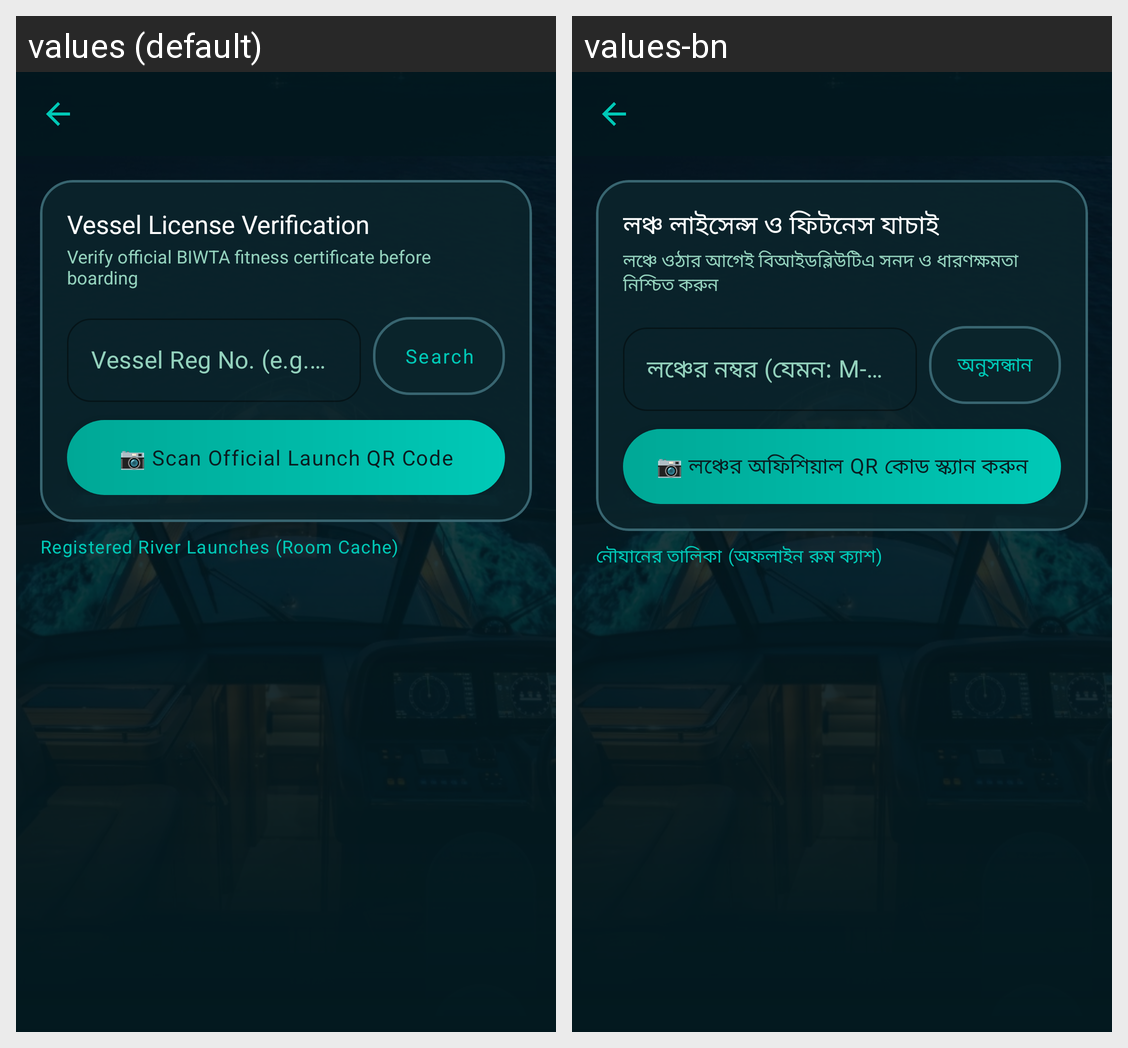

Translations of the strings shown on this Android screen, per locale in the grid:
Android screen res/layout/activity_vessel_check.xml rendered under 2 locales, left to right: values (default), values-bn. Device: Nexus 5 (rendered at 1080×1920; each locale shown at half size, 540×960, under a caption strip naming it); theme Theme.ShoreLine.
Strings drawn on this screen, with the default value and each locale's value (text and hints the layout hard-codes, and strings that could not be matched under every locale, appear in the picture but are not listed):

vessel_search_title
  values: Vessel License Verification
  values-bn: লঞ্চ লাইসেন্স ও ফিটনেস যাচাই

vessel_search_subtitle
  values: Verify official BIWTA fitness certificate before boarding
  values-bn: লঞ্চে ওঠার আগেই বিআইডব্লিউটিএ সনদ ও ধারণক্ষমতা নিশ্চিত করুন

hint_vessel_number
  values: Vessel Reg No. (e.g. M-01-2489)
  values-bn: লঞ্চের নম্বর (যেমন: M-01-2489)

action_search
  values: Search
  values-bn: অনুসন্ধান

btn_scan_vessel_qr
  values: 📷 Scan Official Launch QR Code
  values-bn: 📷 লঞ্চের অফিশিয়াল QR কোড স্ক্যান করুন

vessel_directory_header
  values: Registered River Launches (Room Cache)
  values-bn: নৌযানের তালিকা (অফলাইন রুম ক্যাশ)
